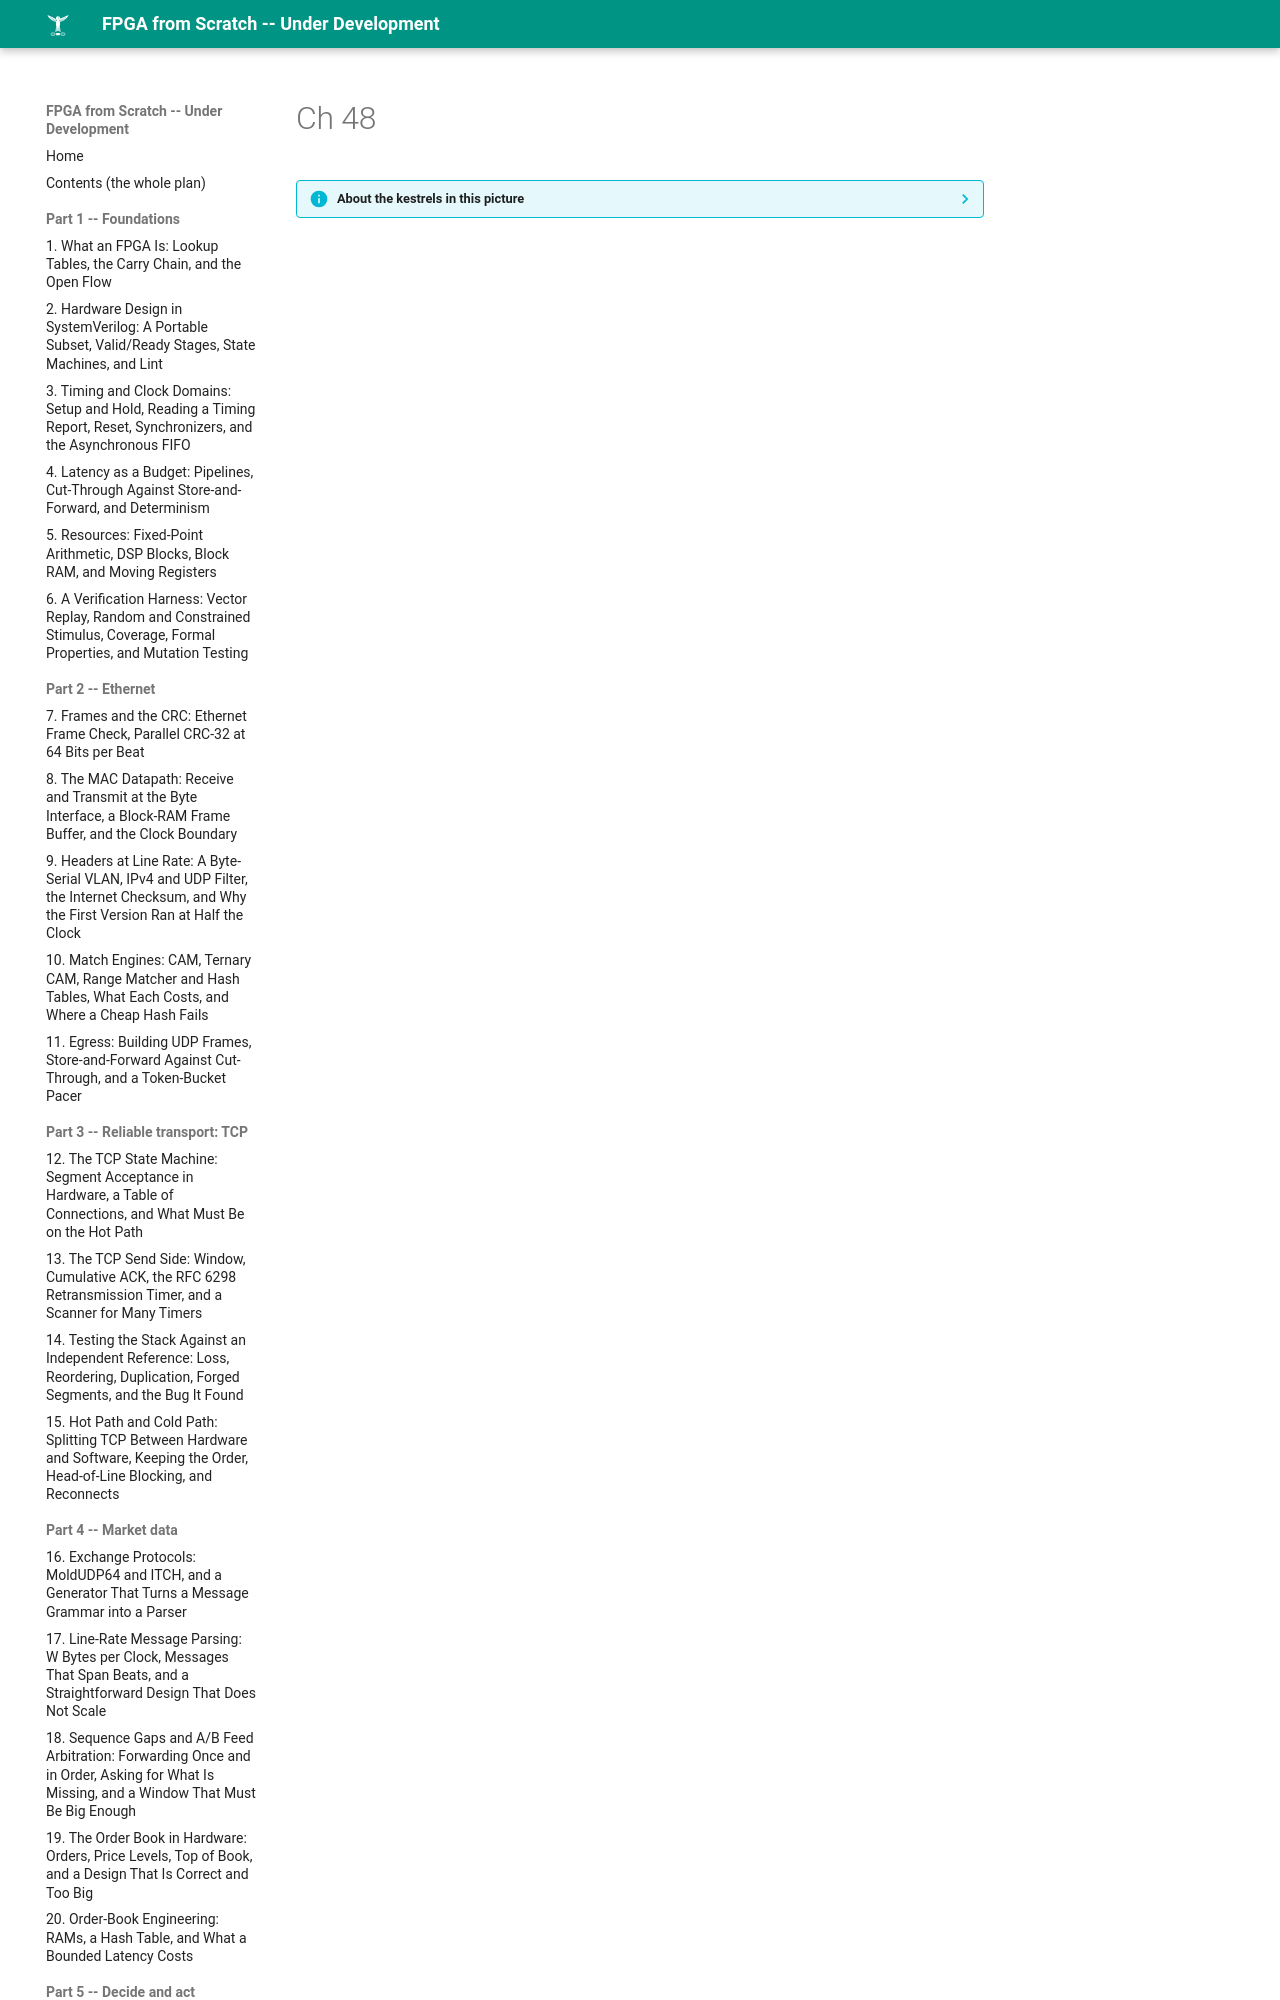

repository: MaximumBeings/fpga_from_scratch · page: assets/art/ch-48/index.html · generator: mkdocs

??? info "About the kestrels in this picture"
    - **Seychelles kestrel** (*Falco araeus*) is found on the granitic islands of the Seychelles. It is a small kestrel that hunts lizards and insects in forest and around villages.
    - **Mauritius kestrel** (*Falco punctatus*) lives only on the island of Mauritius. By the mid-1970s only a handful of wild birds were known (the figure usually quoted is
